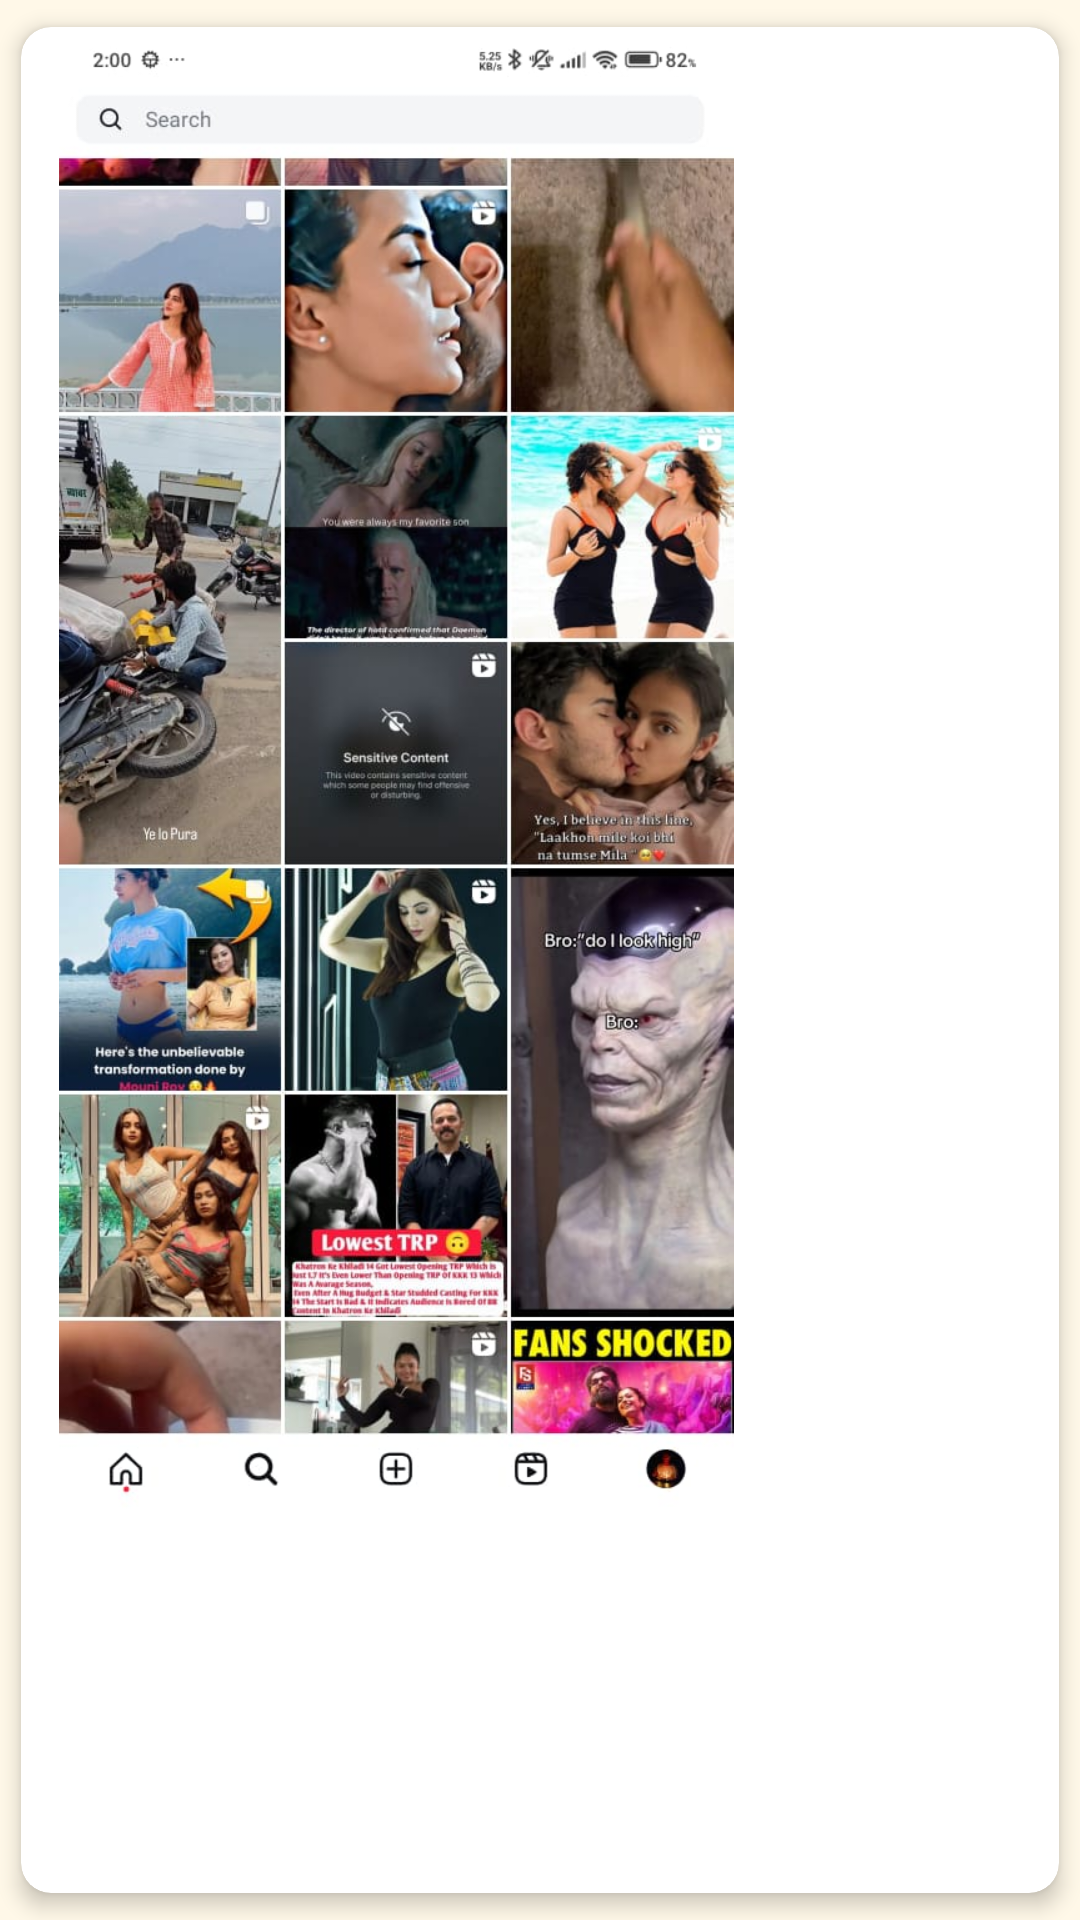

This screen was rendered from an Android layout file. Write that file and the resources it references.
<!-- AndroidManifest.xml: application theme Base.Theme.Drawer -->
<!-- res/layout/img_content_screen_shots.xml -->
<?xml version="1.0" encoding="utf-8"?>
<androidx.cardview.widget.CardView xmlns:android="http://schemas.android.com/apk/res/android"
    android:layout_width="wrap_content"
    android:layout_height="wrap_content"
    android:padding="8dp"
    app:cardCornerRadius="10dp"
    app:cardElevation="4dp"
    app:cardUseCompatPadding="true"
    xmlns:app="http://schemas.android.com/apk/res-auto">

    <ImageView
        android:id="@+id/imgScreenShots"
        android:layout_width="250dp"
        android:layout_height="500dp"
        android:scaleType="fitCenter"
        android:adjustViewBounds="true"
        android:src="@drawable/ss"/>

</androidx.cardview.widget.CardView>
<!-- resources referenced by this layout -->
<resources>
  <!-- drawable ss: jpg bitmap (drawable, 114534 bytes) -->
  <style name="Base.Theme.Drawer" parent="Theme.Material3.DayNight.NoActionBar">
          
           <item name="colorPrimary">@color/backgroundColor</item>
          <item name="android:windowBackground">@color/backgroundColor</item>
      </style>
  <color name="backgroundColor">#FFF8E8</color>
</resources>
